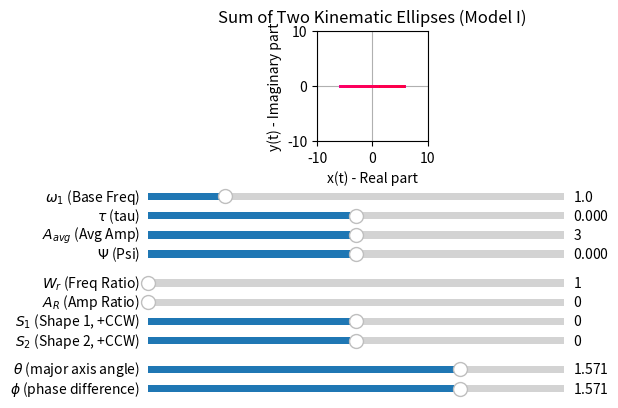

Write the Python code that produced this figure.
import numpy as np
import matplotlib.pyplot as plt
from matplotlib.widgets import Slider
from matplotlib.collections import LineCollection # Import LineCollection

# --- 1. Define the Ellipse Calculation Function (Model A Renderer) ---
# This function is unchanged. It renders the ellipse based on the
# 8 fundamental "Model A" parameters.

def calculate_ellipse(t, Ar, Al, phi_r, phi_l, omega):
    """
    Calculates the ellipse coordinates based on the given parameters.
    z(t) = Ar * e^(-i(ωt + φr)) + Al * e^(+i(ωt + φl))
    
    x(t) = Ar*cos(ωt + φr) + Al*cos(ωt + φl)
    y(t) = -Ar*sin(ωt + φr) + Al*sin(ωt + φl)
    """
    
    # Calculate the two angle components
    theta_r = omega * t + phi_r
    theta_l = omega * t + phi_l
    
    # Calculate x and y based on the real and imaginary parts
    x = Ar * np.cos(theta_r) + Al * np.cos(theta_l)
    y = -Ar * np.sin(theta_r) + Al * np.sin(theta_l)
    
    return x, y

# --- 2. Set up the Plot ---

# Create a time/angle vector.
t = np.linspace(0, 10 * 2 * np.pi, 2000)

# --- Initial parameter values (Model I - 10 Parameters) ---
# Frequencies
initial_omega_1 = 1.0
initial_W_r = 1.0       # Frequency Ratio (omega_2 / omega_1)

# Amplitudes
initial_A_avg = 3.0     # Average Amplitude (Default changed to 3.0)
initial_A_R = 0.0       # Amplitude Ratio (A2 / A1)
initial_S1 = 0.0        # Shape 1 (S = (Al - Ar) / (Al + Ar), +1 = CCW)
initial_S2 = 0.0        # Shape 2

# Phases
initial_theta = np.pi / 2.0   # Changed default to pi/2 (0.5 * pi)
initial_tau = 0
initial_phi = np.pi / 2.0     # Changed default to pi/2 (0.5 * pi)
initial_Psi = 0.0

# Create the figure and the main plot axes
# We use subplot_adjust to make room for 10 sliders
fig, ax = plt.subplots()
plt.subplots_adjust(left=0.1, bottom=0.65) # More bottom space for 10 sliders

# --- Calculate initial Model A parameters for the first plot ---

# Get initial Model I values
omega_1 = initial_omega_1
W_r = initial_W_r
A_avg = initial_A_avg
A_R = initial_A_R
S1 = initial_S1
S2 = initial_S2
theta = initial_theta
tau = initial_tau
phi = initial_phi
Psi = initial_Psi

# --- Model I -> Model A Conversion ---
# Frequencies (Model A)
omega_2 = W_r * omega_1

# Intermediate Amplitudes
# Add a small epsilon to denominator to avoid division by zero if A_R = -1
denominator = 1.0 + A_R
if np.abs(denominator) < 1e-6: denominator = 1e-6 # Safety guard
    
A1 = (2.0 * A_avg) / denominator
A2 = (2.0 * A_R * A_avg) / denominator

# Amplitudes (Model A)
# Positive S means larger Al (CCW) and smaller Ar (CW)
Ar1 = (A1 / 2.0) * (1.0 - S1) # Clockwise (Right) component
Al1 = (A1 / 2.0) * (1.0 + S1) # Counter-Clockwise (Left) component
Ar2 = (A2 / 2.0) * (1.0 - S2)
Al2 = (A2 / 2.0) * (1.0 + S2)

# Phases (Model A)
phi_r1 = tau + Psi
phi_l1 = Psi - tau
phi_r2 = (tau + theta) + (phi + W_r * Psi)
phi_l2 = (phi + W_r * Psi) - (tau + theta)

# --- End Conversion ---

x1, y1 = calculate_ellipse(t, Ar1, Al1, phi_r1, phi_l1, omega_1)
x2, y2 = calculate_ellipse(t, Ar2, Al2, phi_r2, phi_l2, omega_2)

x_total = x1 + x2
y_total = y1 + y2


# --- Plot the initial summed ellipse using LineCollection ---
points = np.array([x_total, y_total]).T.reshape(-1, 1, 2)
segments = np.concatenate([points[:-1], points[1:]], axis=1)

lc = LineCollection(segments, cmap='hsv', norm=plt.Normalize(t.min(), t.max()))
lc.set_array(t[1:])
lc.set_linewidth(2)
ax.add_collection(lc)

ax.set_xlabel('x(t) - Real part')
ax.set_ylabel('y(t) - Imaginary part')
ax.set_title('Sum of Two Kinematic Ellipses (Model I)')
ax.grid(True)
ax.set_aspect('equal', adjustable='box')

# --- Set fixed axes limits ---
ax.set_xlim(-10, 10) # Increased limits for larger average amplitude
ax.set_ylim(-10, 10) # Increased limits for larger average amplitude

# --- 3. Create the UI Sliders (10 Sliders Total) ---

# Define axes for the 10 sliders [left, bottom, width, height]
# Stacked in 3 groups: Base (4), Ratios/Shapes (4), Alignment Phases (2)
v_pos = 0.52 # Starting vertical position
v_step = 0.04 # Vertical step for each slider

# Group 1: Base Parameters (4) - omega_1, tau, A_avg, Psi
ax_omega_1 = plt.axes([0.15, v_pos, 0.65, 0.03])
ax_tau = plt.axes([0.15, v_pos - v_step, 0.65, 0.03])
ax_A_avg = plt.axes([0.15, v_pos - 2*v_step, 0.65, 0.03])
ax_Psi = plt.axes([0.15, v_pos - 3*v_step, 0.65, 0.03]) # Moved Psi here

# Group 2: Ratios and Shapes (4) - W_r, A_R, S1, S2
v_pos -= (4 * v_step + 0.02) # Add gap after 4 sliders
ax_W_r = plt.axes([0.15, v_pos, 0.65, 0.03])
ax_A_R = plt.axes([0.15, v_pos - v_step, 0.65, 0.03])
ax_S1 = plt.axes([0.15, v_pos - 2*v_step, 0.65, 0.03])
ax_S2 = plt.axes([0.15, v_pos - 3*v_step, 0.65, 0.03])

# Group 3: Alignment Phases (2) - theta, phi
v_pos -= (4 * v_step + 0.02) # Add gap after 4 sliders
ax_theta = plt.axes([0.15, v_pos, 0.65, 0.03])
ax_phi = plt.axes([0.15, v_pos - v_step, 0.65, 0.03])


# Create Slider objects
# Group 1: Base Parameters
slider_omega_1 = Slider(ax=ax_omega_1, label='$\omega_1$ (Base Freq)', valmin=0.1, valmax=5.0, valinit=initial_omega_1, valstep=0.1)
slider_tau = Slider(ax=ax_tau, label=r'$\tau$ (tau)', valmin=-np.pi, valmax=np.pi, valinit=initial_tau)
slider_A_avg = Slider(ax=ax_A_avg, label='$A_{avg}$ (Avg Amp)', valmin=0.0, valmax=6.0, valinit=initial_A_avg) 
slider_Psi = Slider(ax=ax_Psi, label=r'$\Psi$ (Psi)', valmin=-np.pi, valmax=np.pi, valinit=initial_Psi) # Moved Psi here

# Group 2: Ratios and Shapes
slider_W_r = Slider(ax=ax_W_r, label='$W_r$ (Freq Ratio)', valmin=1.0, valmax=5.0, valinit=initial_W_r, valstep=0.5) 
slider_A_R = Slider(ax=ax_A_R, label='$A_R$ (Amp Ratio)', valmin=0.0, valmax=3.0, valinit=initial_A_R) 
slider_S1 = Slider(ax=ax_S1, label='$S_1$ (Shape 1, +CCW)', valmin=-1.0, valmax=1.0, valinit=initial_S1)
slider_S2 = Slider(ax=ax_S2, label='$S_2$ (Shape 2, +CCW)', valmin=-1.0, valmax=1.0, valinit=initial_S2)

# Group 3: Alignment Phases
slider_theta = Slider(ax=ax_theta, label=r'$\theta$ (major axis angle)', valmin=-np.pi, valmax=np.pi, valinit=initial_theta)
slider_phi = Slider(ax=ax_phi, label=r'$\phi$ (phase difference)', valmin=-np.pi, valmax=np.pi, valinit=initial_phi)


# --- 4. Define the Update Function ---
# This function runs every time a slider value is changed

def update(val):
    # Get current values from all 10 Model I sliders
    omega_1 = slider_omega_1.val
    W_r = slider_W_r.val
    
    A_avg = slider_A_avg.val
    A_R = slider_A_R.val
    S1 = slider_S1.val
    S2 = slider_S2.val
    
    theta = slider_theta.val
    tau = slider_tau.val
    phi = slider_phi.val
    Psi = slider_Psi.val

    # --- 4a. Model I -> Model A Conversion ---
    
    # Frequencies (Model A)
    omega_2 = W_r * omega_1
    
    # Intermediate Amplitudes
    # Add a small epsilon to denominator to avoid division by zero if A_R = -1
    denominator = 1.0 + A_R
    if np.abs(denominator) < 1e-6: denominator = 1e-6 # Safety guard
        
    A1 = (2.0 * A_avg) / denominator
    A2 = (2.0 * A_R * A_avg) / denominator
    
    # Amplitudes (Model A)
    # Positive S means larger Al (CCW) and smaller Ar (CW)
    Ar1 = (A1 / 2.0) * (1.0 - S1)
    Al1 = (A1 / 2.0) * (1.0 + S1)
    Ar2 = (A2 / 2.0) * (1.0 - S2)
    Al2 = (A2 / 2.0) * (1.0 + S2)
    
    # Phases (Model A)
    phi_r1 = tau + Psi
    phi_l1 = Psi - tau
    phi_r2 = (tau + theta) + (phi + W_r * Psi)
    phi_l2 = (phi + W_r * Psi) - (tau + theta)
    
    # --- 4b. Recalculate and Update Plot ---
    
    x1, y1 = calculate_ellipse(t, Ar1, Al1, phi_r1, phi_l1, omega_1)
    x2, y2 = calculate_ellipse(t, Ar2, Al2, phi_r2, phi_l2, omega_2)
    
    x_total = x1 + x2
    y_total = y1 + y2
    
    # --- Update the LineCollection ---
    points = np.array([x_total, y_total]).T.reshape(-1, 1, 2)
    segments = np.concatenate([points[:-1], points[1:]], axis=1)
    lc.set_segments(segments)
    
    # Redraw the canvas
    fig.canvas.draw_idle()

# --- 5. Connect Sliders to Update Function ---

# Group 1
slider_omega_1.on_changed(update)
slider_tau.on_changed(update)
slider_A_avg.on_changed(update)
slider_Psi.on_changed(update) # Moved connection

# Group 2
slider_W_r.on_changed(update)
slider_A_R.on_changed(update)
slider_S1.on_changed(update)
slider_S2.on_changed(update)

# Group 3
slider_theta.on_changed(update)
slider_phi.on_changed(update)


# --- 6. Show the Plot ---
plt.show()
